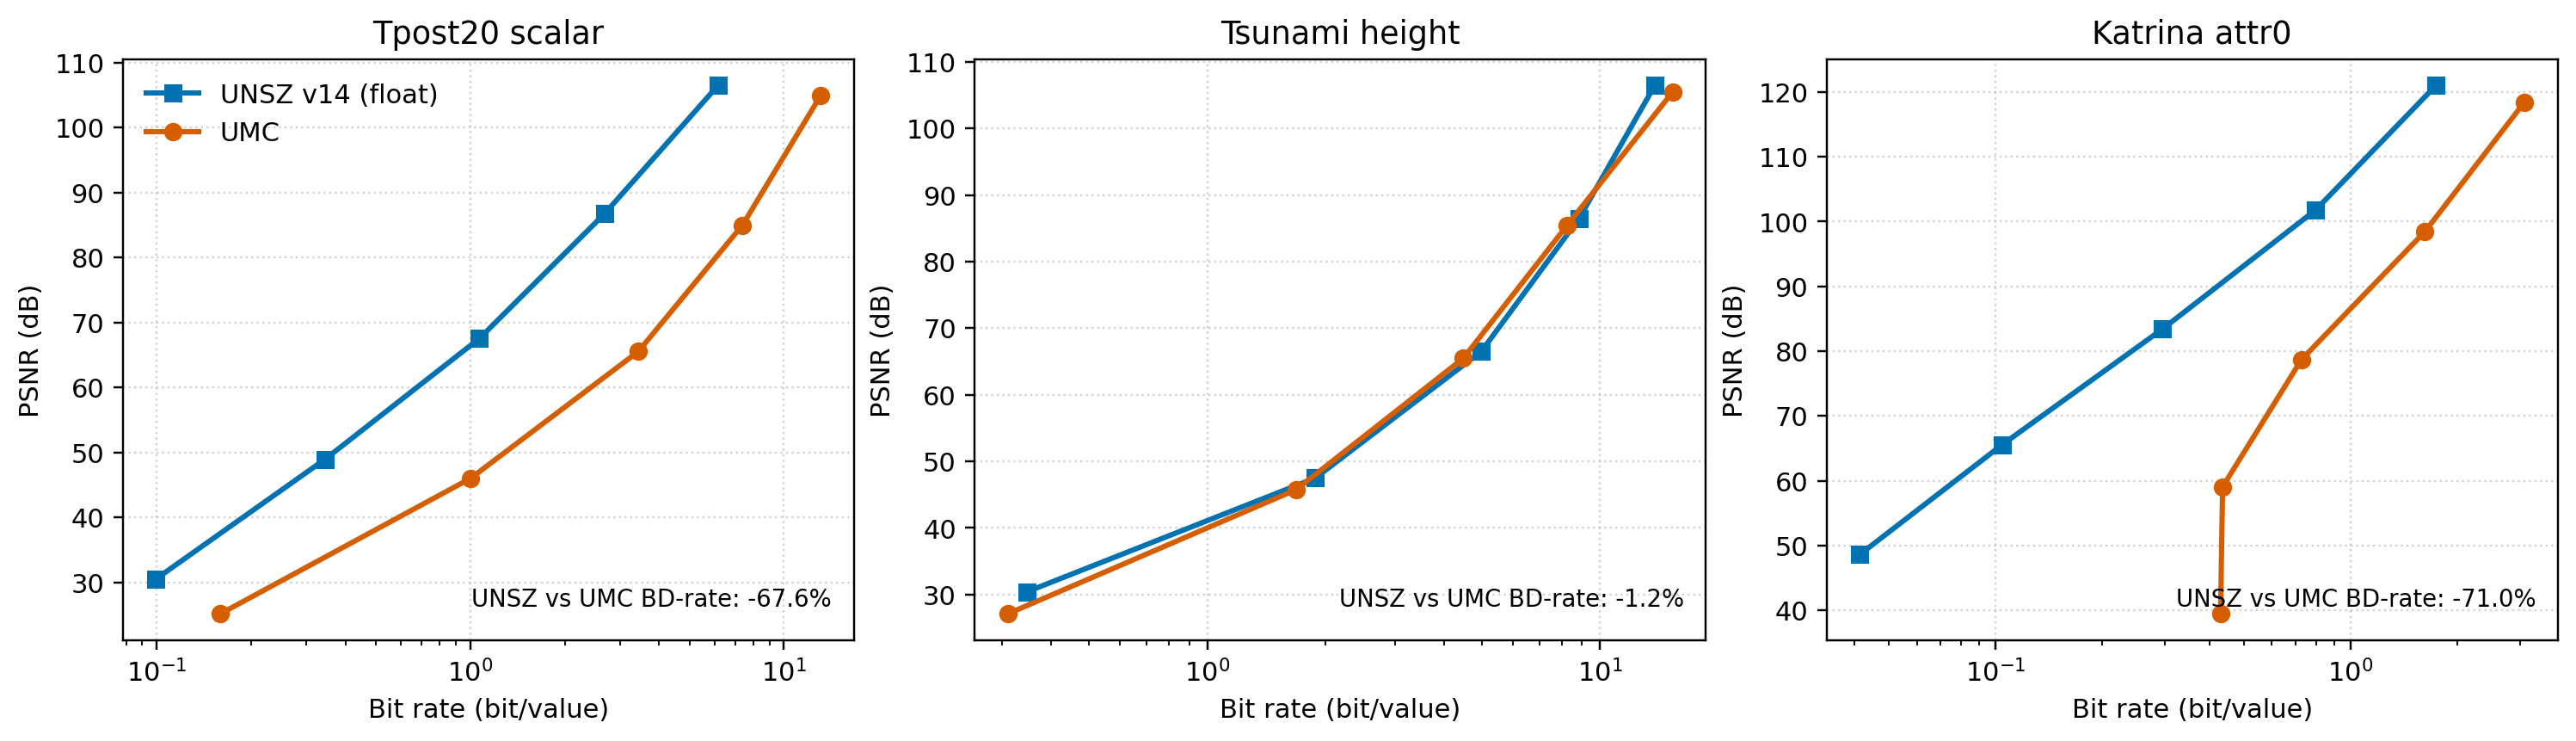

Data behind this chart, as committed beside it:
dataset, compressor, rel_eb, br, psnr
tpost, unsz, 0.1, 0.09961, 30.54
tpost, unsz, 0.01, 0.3449, 48.97
tpost, unsz, 0.001, 1.07, 67.54
tpost, unsz, 0.0001, 2.679, 86.72
tpost, unsz, 1e-05, 6.16, 106.5
tpost, umc, 0.1, 0.1598, 25.18
tpost, umc, 0.01, 1.002, 46.01
tpost, umc, 0.001, 3.432, 65.53
tpost, umc, 0.0001, 7.373, 84.97
tpost, umc, 1e-05, 13.08, 104.9
tsunami, unsz, 0.1, 0.3475, 30.41
tsunami, unsz, 0.01, 1.884, 47.49
tsunami, unsz, 0.001, 4.984, 66.49
tsunami, unsz, 0.0001, 8.835, 86.44
tsunami, unsz, 1e-05, 13.78, 106.4
tsunami, umc, 0.1, 0.3106, 27.1
tsunami, umc, 0.01, 1.682, 45.73
tsunami, umc, 0.001, 4.484, 65.46
tsunami, umc, 0.0001, 8.237, 85.42
tsunami, umc, 1e-05, 15.29, 105.4
katrina, unsz, 0.1, 0.04141, 48.61
katrina, unsz, 0.01, 0.1044, 65.57
katrina, unsz, 0.001, 0.2951, 83.4
katrina, unsz, 0.0001, 0.7966, 101.8
katrina, unsz, 1e-05, 1.741, 121
katrina, umc, 0.1, 0.4303, 39.45
katrina, umc, 0.01, 0.4361, 59.05
katrina, umc, 0.001, 0.7285, 78.72
katrina, umc, 0.0001, 1.622, 98.45
katrina, umc, 1e-05, 3.092, 118.4
